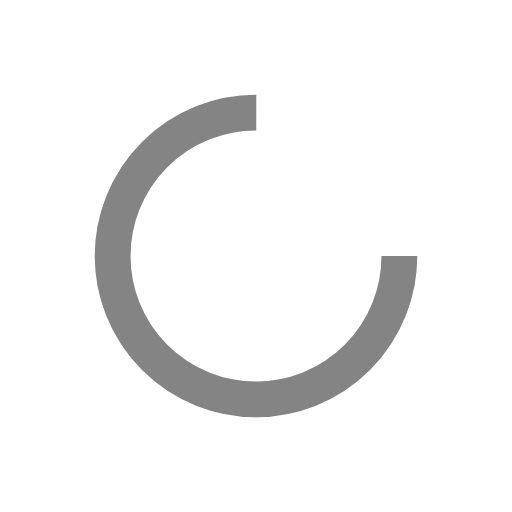
t = 0.00 s
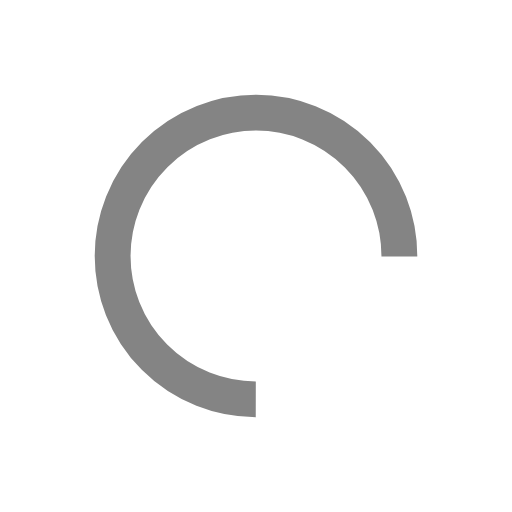
t = 0.27 s
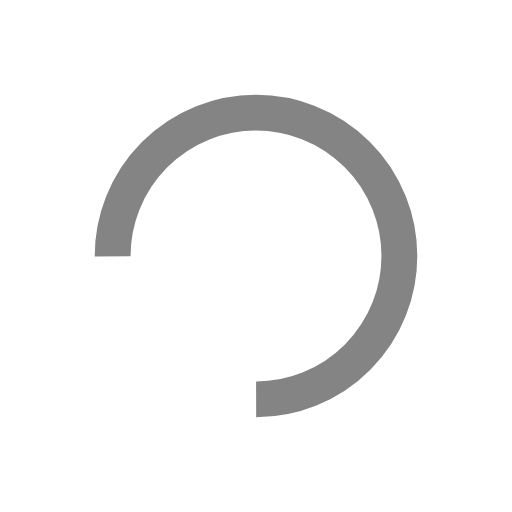
t = 0.54 s
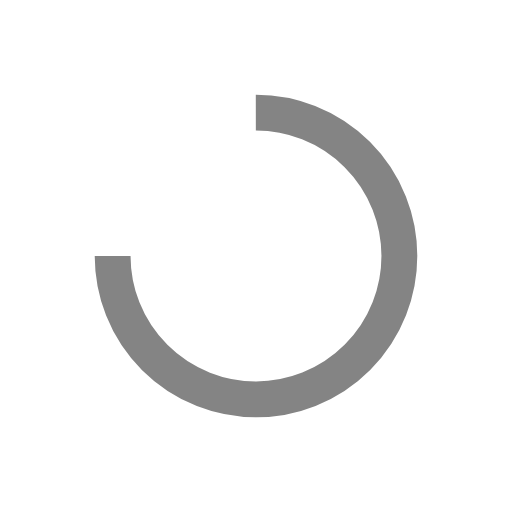
t = 0.82 s

The animated SVG that drew these frames (rendered in a browser with its animation timeline set to each time). Animation: 1 SMIL element (animateTransform=1); one cycle of 1.09 s, repeats indefinitely.

<?xml version="1.0" encoding="utf-8"?>
<svg xmlns="http://www.w3.org/2000/svg" xmlns:xlink="http://www.w3.org/1999/xlink" style="margin: auto; background: none; display: block; shape-rendering: auto;" width="200px" height="200px" viewBox="0 0 100 100" preserveAspectRatio="xMidYMid">
<circle cx="50" cy="50" fill="none" stroke="#848484" stroke-width="7" r="28" stroke-dasharray="131.94689145077132 45.982297150257104">
  <animateTransform attributeName="transform" type="rotate" repeatCount="indefinite" dur="1.0869565217391304s" values="0 50 50;360 50 50" keyTimes="0;1"></animateTransform>
</circle>
<!-- [ldio] generated by https://loading.io/ --></svg>
